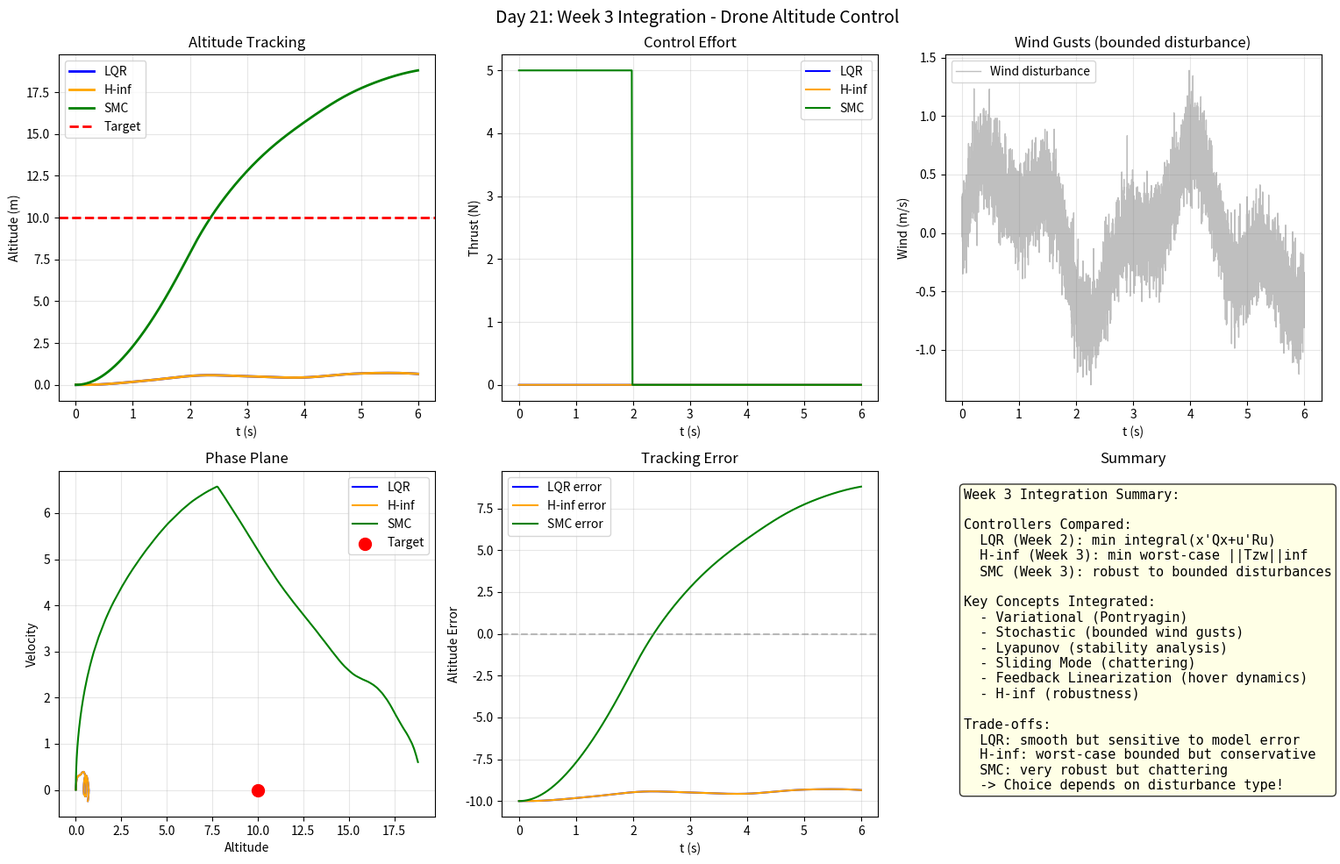

Write Python code to recreate this figure. (Note: this script raises an exception after producing the figure.)
import numpy as np
import matplotlib
matplotlib.use('Agg')
import matplotlib.pyplot as plt
from scipy import linalg

print("=" * 60)
print("Day 21: Week 3 Integration - Drone Altitude Control")
print("=" * 60)

# ===== Drone Dynamics =====
# Vertical dynamics: m*z_ddot = T - mg - c*z_dot
# State: x = [z, z_dot] = [altitude, velocity]
# Control: u = T (thrust)

m = 1.0
g = 9.81
c = 0.5  # drag coefficient

# Operating point: hover at z=0, T=mg
T_eq = m * g  # equilibrium thrust

A = np.array([[0, 1], [0, -c/m]])
B = np.array([[0], [1/m]])
C = np.array([[1, 0]])

print(f"\nDrone hover dynamics:")
print(f"  A={A.tolist()}, B={B.flatten().tolist()}")
print(f"  Equilibrium thrust: {T_eq:.2f} N")

# ===== Controllers to Compare =====
# 1. LQR (Week 2)
Q_lqr = np.diag([50.0, 5.0])
R_lqr = np.array([[0.5]])
P_lqr = linalg.solve_continuous_are(A, B, Q_lqr, R_lqr)
K_lqr = (linalg.inv(R_lqr) @ B.T @ P_lqr).flatten()

# 2. H-infinity (Week 3)
gamma_sq = 2.0
P_hinf = linalg.solve_continuous_are(A.T, C.T, np.eye(2)*10, np.array([[gamma_sq]]))
K_hinf = (P_hinf @ C.T / gamma_sq).flatten()

# 3. Sliding Mode (Week 3)
lam_smc = 3.0
K_smc = 5.0
delta_smc = 0.2

print(f"\nController gains:")
print(f"  LQR: K={K_lqr.round(2)}")
print(f"  H-inf: K={K_hinf.round(2)}")
print(f"  SMC: lambda={lam_smc}, K={K_smc}")

# ===== Disturbance: wind gusts (bounded) =====
np.random.seed(42)
T = 6.0
dt = 0.001
N = int(T / dt)
t = np.linspace(0, T, N)

# Wind gusts: sinusoidal + random components
wind = 0.5 * np.sin(2.0 * t) + 0.3 * np.sin(5.0*t) + 0.2 * np.random.randn(N)
wind = np.clip(wind, -1.5, 1.5)

# ===== Simulations =====
def simulate(A, B, C, K, x0, control_type, wind_force, N, dt):
    x = np.zeros((N, 2))
    u_hist = np.zeros(N)
    x[0] = x0
    for i in range(N-1):
        if control_type == 'LQR':
            u = -np.dot(K, x[i])
        elif control_type == 'Hinf':
            u = -np.dot(K, x[i])
        elif control_type == 'SMC':
            e = x[i, 0] - target_alt
            e_dot = x[i, 1]
            s = e_dot + lam_smc * e
            u = -K_smc * np.clip(s/delta_smc, -1, 1)
        u = np.clip(u, 0, 30)  # physical limit: thrust >= 0
        thrust = T_eq + u
        x[i+1, 1] = x[i, 1] + ((thrust - m*g - c*x[i, 1])/m + wind_force[i]) * dt
        x[i+1, 0] = x[i, 0] + x[i, 1] * dt
        u_hist[i] = u
    return x, u_hist

target_alt = 10.0
x0_lqr = [0.0, 0.0]
x0_hinf = [0.0, 0.0]
x0_smc = [0.0, 0.0]

x_lqr, u_lqr = simulate(A, B, C, K_lqr, x0_lqr, 'LQR', wind, N, dt)
x_hinf, u_hinf = simulate(A, B, C, K_hinf, x0_hinf, 'Hinf', wind, N, dt)
x_smc, u_smc = simulate(A, B, C, K_lqr, x0_smc, 'SMC', wind, N, dt)

# Metrics
def tracking_error(x, target):
    return np.sqrt(np.mean((x[:, 0] - target)**2))

def control_effort(u):
    return np.sqrt(np.mean(u**2))

print(f"\n===== Performance Metrics =====")
print(f"{'Controller':<12} {'RMS Error (m)':<18} {'RMS Control':<15}")
print(f"{'LQR':<12} {tracking_error(x_lqr, target_alt):<18.3f} {control_effort(u_lqr):<15.3f}")
print(f"{'H-inf':<12} {tracking_error(x_hinf, target_alt):<18.3f} {control_effort(u_hinf):<15.3f}")
print(f"{'SMC':<12} {tracking_error(x_smc, target_alt):<18.3f} {control_effort(u_smc):<15.3f}")

# ===== Plot =====
fig, axes = plt.subplots(2, 3, figsize=(16, 10))
fig.suptitle('Day 21: Week 3 Integration - Drone Altitude Control', fontsize=14)

ax = axes[0, 0]
ax.plot(t, x_lqr[:, 0], 'b-', lw=2, label='LQR')
ax.plot(t, x_hinf[:, 0], 'orange', lw=2, label='H-inf')
ax.plot(t, x_smc[:, 0], 'green', lw=2, label='SMC')
ax.axhline(y=target_alt, color='red', ls='--', lw=2, label='Target')
ax.set_xlabel('t (s)')
ax.set_ylabel('Altitude (m)')
ax.set_title('Altitude Tracking')
ax.legend()
ax.grid(True, alpha=0.3)

ax = axes[0, 1]
ax.plot(t, u_lqr, 'b-', lw=1.5, label='LQR')
ax.plot(t, u_hinf, 'orange', lw=1.5, label='H-inf')
ax.plot(t, u_smc, 'green', lw=1.5, label='SMC')
ax.set_xlabel('t (s)')
ax.set_ylabel('Thrust (N)')
ax.set_title('Control Effort')
ax.legend()
ax.grid(True, alpha=0.3)

ax = axes[0, 2]
ax.plot(t, wind, 'gray', lw=1, alpha=0.5, label='Wind disturbance')
ax.set_xlabel('t (s)')
ax.set_ylabel('Wind (m/s)')
ax.set_title('Wind Gusts (bounded disturbance)')
ax.legend()
ax.grid(True, alpha=0.3)

ax = axes[1, 0]
ax.plot(x_lqr[:, 0], x_lqr[:, 1], 'b-', lw=1.5, label='LQR')
ax.plot(x_hinf[:, 0], x_hinf[:, 1], 'orange', lw=1.5, label='H-inf')
ax.plot(x_smc[:, 0], x_smc[:, 1], 'green', lw=1.5, label='SMC')
ax.scatter([target_alt], [0], color='red', s=100, zorder=5, label='Target')
ax.set_xlabel('Altitude')
ax.set_ylabel('Velocity')
ax.set_title('Phase Plane')
ax.legend()
ax.grid(True, alpha=0.3)

ax = axes[1, 1]
ax.plot(t, x_lqr[:, 0]-target_alt, 'b-', lw=1.5, label='LQR error')
ax.plot(t, x_hinf[:, 0]-target_alt, 'orange', lw=1.5, label='H-inf error')
ax.plot(t, x_smc[:, 0]-target_alt, 'green', lw=1.5, label='SMC error')
ax.axhline(y=0, color='gray', ls='--', alpha=0.5)
ax.set_xlabel('t (s)')
ax.set_ylabel('Altitude Error')
ax.set_title('Tracking Error')
ax.legend()
ax.grid(True, alpha=0.3)

ax = axes[1, 2]
ax.axis('off')
txt = ("""Week 3 Integration Summary:\n\n"""
       """Controllers Compared:\n"""
       """  LQR (Week 2): min integral(x'Qx+u'Ru)\n"""
       """  H-inf (Week 3): min worst-case ||Tzw||inf\n"""
       """  SMC (Week 3): robust to bounded disturbances\n\n"""
       """Key Concepts Integrated:\n"""
       """  - Variational (Pontryagin)\n"""
       """  - Stochastic (bounded wind gusts)\n"""
       """  - Lyapunov (stability analysis)\n"""
       """  - Sliding Mode (chattering)\n"""
       """  - Feedback Linearization (hover dynamics)\n"""
       """  - H-inf (robustness)\n\n"""
       """Trade-offs:\n"""
       """  LQR: smooth but sensitive to model error\n"""
       """  H-inf: worst-case bounded but conservative\n"""
       """  SMC: very robust but chattering\n"""
       """  -> Choice depends on disturbance type!""")
ax.text(0.05, 0.95, txt, transform=ax.transAxes, va='top', fontsize=11,
        fontfamily='monospace', bbox=dict(boxstyle='round', facecolor='lightyellow', alpha=0.8))
ax.set_title('Summary')

plt.tight_layout()
plt.savefig('C:/Users/WUccc/.openclaw/workspace/notes/工程控制论/code/day21_integration.png', dpi=150, bbox_inches='tight')
print("\nFigure saved!")

# ===== Week 3 Summary =====
print("\n" + "=" * 60)
print("WEEK 3 COMPLETE - Summary")
print("=" * 60)
print("""
Week 3: Nonlinear + Optimal + Robust Control

Day 15: Variational + Pontryagin
  - Euler-Lagrange equation
  - Bang-Bang = time-optimal control
  - u* = argmin H

Day 16: Stochastic Processes
  - Wiener process, Itô calculus
  - Ornstein-Uhlenbeck
  - Kalman = optimal trade model vs measurement

Day 17: Lyapunov Direct Method
  - V > 0, V_dot < 0 => asymptotically stable
  - LaSalle invariance principle

Day 18: Describing Function + SMC
  - N(A) for relay/saturation
  - Sliding mode: s = 0, u = -K*sign(s)
  - Chattering reduction: boundary layer

Day 19: Backstepping + Feedback Linearization
  - Cancel nonlinearities exactly
  - Requires accurate model

Day 20: H-infinity Control
  - Minimizes worst-case amplification
  - ||Tzw||_inf < gamma
  - Robust to bounded disturbances

Day 21: Integration Project
  - Drone altitude: LQR vs H-inf vs SMC
  - Wind gusts (bounded disturbance)
  - Full Week 3 concepts integrated!
""")
